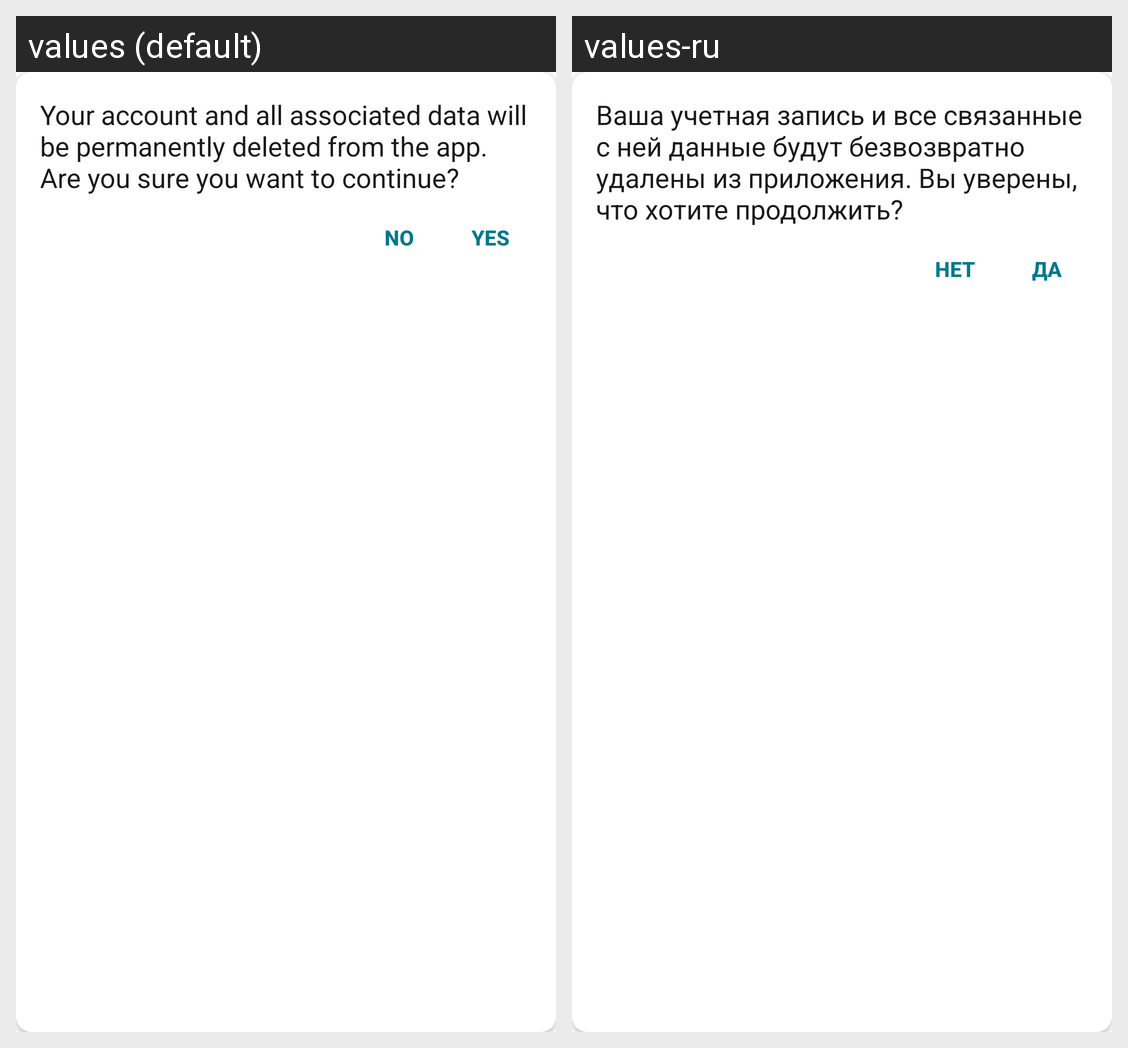

Translations of the strings shown on this Android screen, per locale in the grid:
Android screen res/layout/dialog_delete_account.xml rendered under 2 locales, left to right: values (default), values-ru. Device: Nexus 5 (rendered at 1080×1920; each locale shown at half size, 540×960, under a caption strip naming it); theme Theme.TrickTrack.
Strings drawn on this screen, with the default value and each locale's value (text and hints the layout hard-codes, and strings that could not be matched under every locale, appear in the picture but are not listed):

delete_account_dialog_content
  values: Your account and all associated data will be permanently deleted from the app. Are you sure you want to continue?
  values-ru: Ваша учетная запись и все связанные с ней данные будут безвозвратно удалены из приложения. Вы уверены, что хотите продолжить?

no
  values: No
  values-ru: Нет

yes
  values: Yes
  values-ru: Да
